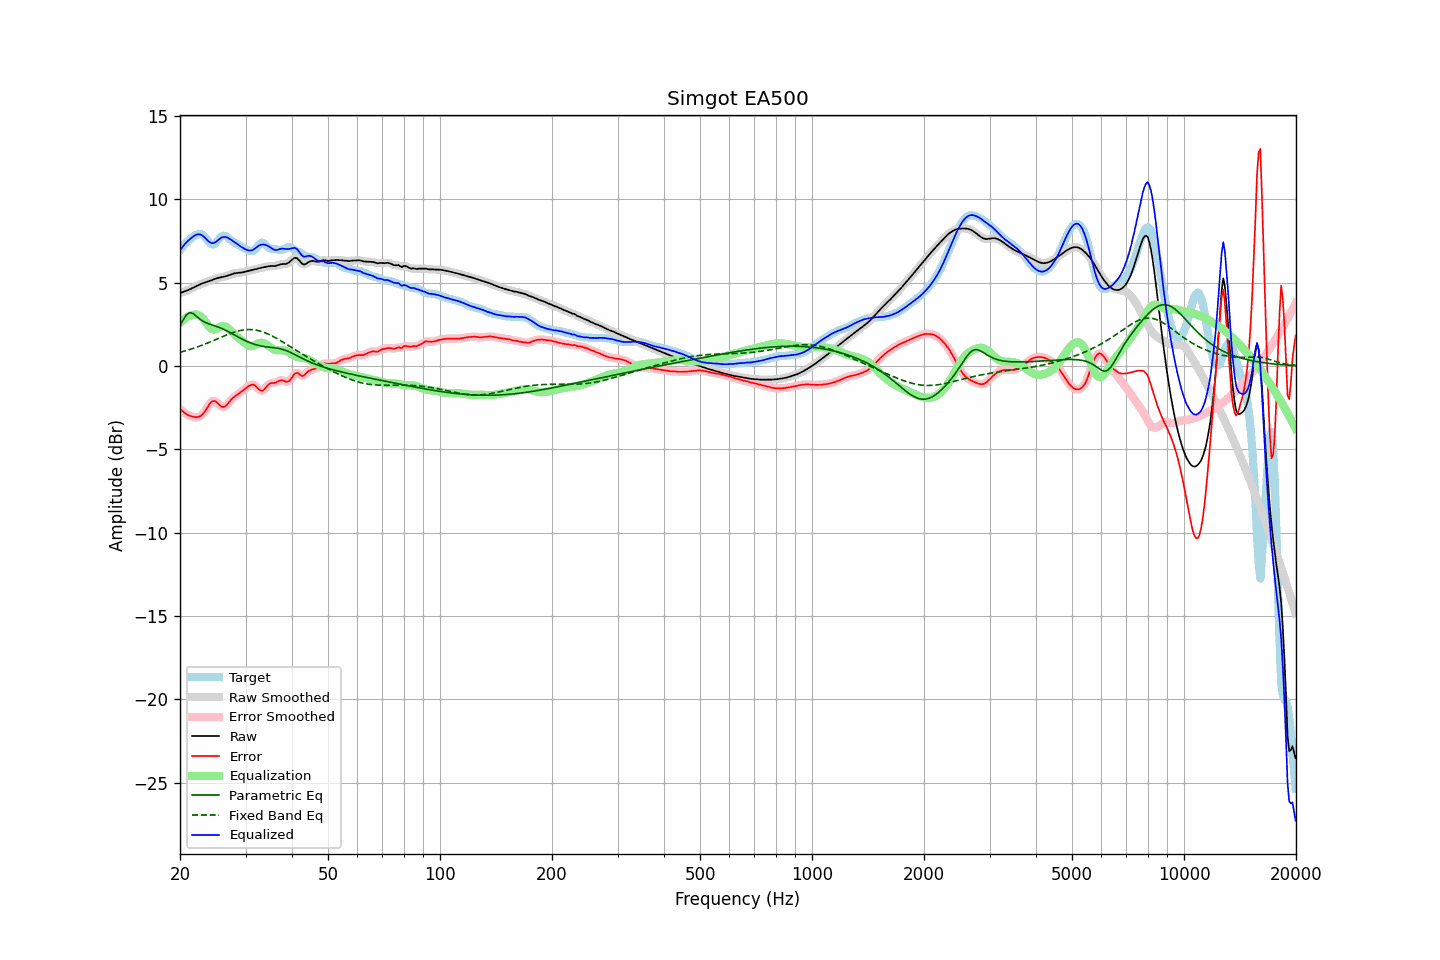

The data file committed next to this chart (first rows):
frequency, raw, error, smoothed, error_smoothed, equalization, parametric_eq, fixed_band_eq, equalized_raw, equalized_smoothed, target
20.00, 4.36, -2.57, 4.36, -2.57, 2.56, 2.40, 0.82, 6.93, 6.93, 6.94
20.20, 4.40, -2.67, 4.40, -2.67, 2.66, 2.58, 0.84, 7.06, 7.06, 7.06
20.40, 4.43, -2.75, 4.43, -2.75, 2.76, 2.76, 0.87, 7.19, 7.19, 7.19
20.61, 4.47, -2.83, 4.47, -2.83, 2.83, 2.91, 0.89, 7.30, 7.30, 7.30
20.81, 4.50, -2.90, 4.51, -2.90, 2.90, 3.06, 0.92, 7.41, 7.41, 7.40
21.02, 4.54, -2.95, 4.54, -2.95, 2.96, 3.13, 0.95, 7.50, 7.50, 7.49
21.23, 4.58, -2.99, 4.59, -2.99, 3.00, 3.20, 0.98, 7.59, 7.59, 7.58
21.44, 4.63, -3.02, 4.63, -3.02, 3.03, 3.17, 1.01, 7.67, 7.67, 7.65
21.66, 4.68, -3.05, 4.68, -3.05, 3.06, 3.15, 1.04, 7.74, 7.74, 7.73
21.87, 4.73, -3.07, 4.73, -3.07, 3.08, 3.07, 1.07, 7.81, 7.81, 7.80
22.09, 4.78, -3.08, 4.78, -3.08, 3.08, 2.99, 1.11, 7.86, 7.86, 7.86
22.31, 4.83, -3.07, 4.83, -3.07, 3.06, 2.91, 1.14, 7.89, 7.89, 7.89
22.54, 4.87, -3.04, 4.87, -3.04, 3.02, 2.83, 1.18, 7.89, 7.89, 7.91
22.76, 4.91, -3.00, 4.91, -2.99, 2.96, 2.76, 1.21, 7.87, 7.87, 7.91
22.99, 4.95, -2.91, 4.95, -2.91, 2.87, 2.69, 1.25, 7.82, 7.81, 7.86
23.22, 4.98, -2.80, 4.98, -2.80, 2.75, 2.64, 1.29, 7.73, 7.73, 7.78
23.45, 5.01, -2.66, 5.01, -2.66, 2.62, 2.59, 1.32, 7.64, 7.64, 7.68
23.69, 5.05, -2.50, 5.05, -2.50, 2.49, 2.55, 1.36, 7.54, 7.54, 7.55
23.92, 5.08, -2.35, 5.08, -2.35, 2.37, 2.52, 1.40, 7.45, 7.45, 7.43
24.16, 5.12, -2.21, 5.12, -2.22, 2.27, 2.48, 1.44, 7.39, 7.39, 7.33
24.40, 5.15, -2.12, 5.15, -2.13, 2.21, 2.45, 1.48, 7.36, 7.36, 7.28
24.65, 5.19, -2.10, 5.19, -2.10, 2.18, 2.42, 1.53, 7.37, 7.37, 7.29
24.89, 5.22, -2.12, 5.22, -2.13, 2.19, 2.39, 1.57, 7.42, 7.42, 7.35
25.14, 5.25, -2.20, 5.25, -2.20, 2.23, 2.36, 1.61, 7.49, 7.49, 7.46
25.39, 5.28, -2.30, 5.28, -2.30, 2.29, 2.32, 1.65, 7.57, 7.57, 7.58
25.65, 5.30, -2.39, 5.30, -2.39, 2.34, 2.28, 1.69, 7.64, 7.64, 7.69
25.91, 5.32, -2.46, 5.32, -2.45, 2.38, 2.24, 1.73, 7.70, 7.70, 7.78
26.16, 5.34, -2.47, 5.34, -2.47, 2.39, 2.20, 1.77, 7.73, 7.73, 7.81
26.43, 5.36, -2.43, 5.36, -2.43, 2.37, 2.16, 1.81, 7.74, 7.74, 7.80
26.69, 5.39, -2.36, 5.39, -2.35, 2.32, 2.11, 1.85, 7.71, 7.71, 7.75
26.96, 5.42, -2.24, 5.42, -2.25, 2.25, 2.06, 1.89, 7.67, 7.67, 7.66
27.23, 5.46, -2.13, 5.46, -2.13, 2.16, 2.01, 1.93, 7.61, 7.62, 7.58
27.50, 5.49, -2.01, 5.49, -2.02, 2.06, 1.95, 1.96, 7.55, 7.55, 7.50
27.77, 5.52, -1.92, 5.52, -1.92, 1.96, 1.90, 2.00, 7.48, 7.48, 7.44
28.05, 5.55, -1.84, 5.55, -1.84, 1.86, 1.85, 2.03, 7.41, 7.41, 7.39
28.33, 5.57, -1.78, 5.57, -1.77, 1.78, 1.79, 2.06, 7.34, 7.34, 7.34
28.62, 5.58, -1.71, 5.58, -1.71, 1.70, 1.74, 2.09, 7.27, 7.27, 7.29
28.90, 5.59, -1.64, 5.59, -1.64, 1.62, 1.69, 2.11, 7.21, 7.21, 7.23
29.19, 5.60, -1.56, 5.60, -1.56, 1.55, 1.64, 2.13, 7.14, 7.14, 7.16
29.48, 5.61, -1.48, 5.61, -1.48, 1.47, 1.59, 2.15, 7.08, 7.09, 7.10
29.78, 5.64, -1.41, 5.64, -1.41, 1.39, 1.54, 2.16, 7.03, 7.03, 7.04
30.08, 5.66, -1.33, 5.66, -1.33, 1.32, 1.49, 2.17, 6.98, 6.98, 6.99
30.38, 5.69, -1.26, 5.69, -1.26, 1.25, 1.45, 2.18, 6.94, 6.94, 6.95
30.68, 5.71, -1.20, 5.71, -1.20, 1.20, 1.41, 2.18, 6.92, 6.92, 6.91
30.99, 5.73, -1.15, 5.73, -1.15, 1.18, 1.37, 2.18, 6.92, 6.92, 6.89
31.30, 5.76, -1.12, 5.76, -1.13, 1.19, 1.34, 2.17, 6.94, 6.94, 6.87
31.61, 5.78, -1.14, 5.78, -1.15, 1.22, 1.30, 2.16, 7.00, 7.00, 6.92
31.93, 5.80, -1.21, 5.80, -1.21, 1.26, 1.27, 2.15, 7.07, 7.07, 7.01
32.24, 5.83, -1.30, 5.83, -1.30, 1.31, 1.24, 2.13, 7.14, 7.14, 7.13
32.57, 5.85, -1.40, 5.85, -1.40, 1.36, 1.22, 2.11, 7.21, 7.21, 7.26
32.89, 5.87, -1.47, 5.87, -1.47, 1.38, 1.20, 2.08, 7.26, 7.26, 7.35
33.22, 5.89, -1.50, 5.89, -1.49, 1.39, 1.18, 2.05, 7.28, 7.28, 7.39
33.55, 5.91, -1.45, 5.91, -1.44, 1.37, 1.16, 2.02, 7.28, 7.28, 7.36
33.89, 5.93, -1.35, 5.93, -1.35, 1.33, 1.15, 1.98, 7.26, 7.26, 7.28
34.23, 5.95, -1.23, 5.95, -1.23, 1.27, 1.14, 1.94, 7.22, 7.22, 7.18
34.57, 5.97, -1.12, 5.97, -1.13, 1.21, 1.13, 1.90, 7.18, 7.18, 7.09
34.92, 5.98, -1.06, 5.98, -1.07, 1.13, 1.12, 1.86, 7.12, 7.12, 7.04
35.27, 5.99, -1.03, 5.98, -1.04, 1.07, 1.10, 1.81, 7.05, 7.05, 7.02
35.62, 5.99, -1.03, 5.99, -1.03, 1.01, 1.09, 1.76, 6.99, 6.99, 7.02
35.97, 5.99, -1.02, 5.99, -1.01, 0.96, 1.08, 1.71, 6.95, 6.96, 7.01
... 635 more rows
